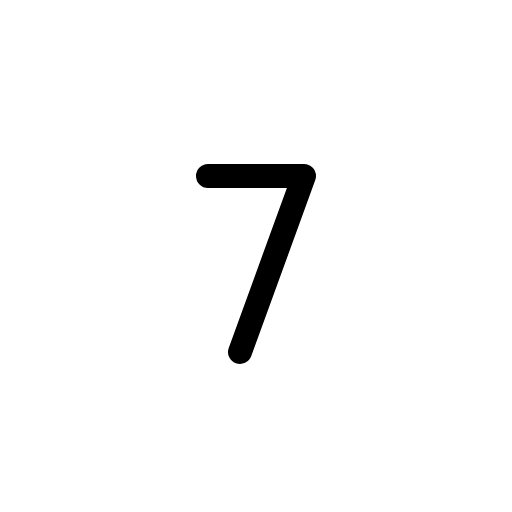
t = 0.00 s
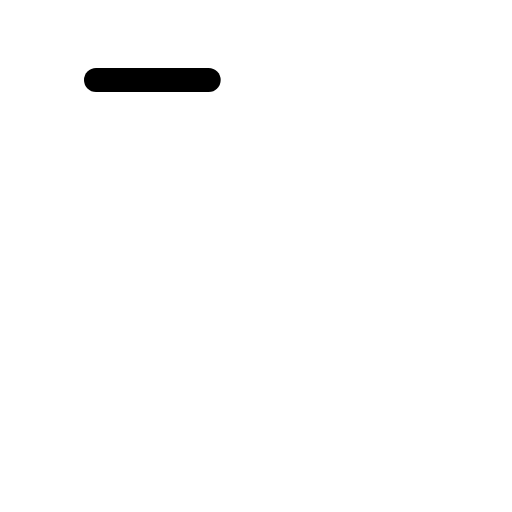
t = 0.30 s
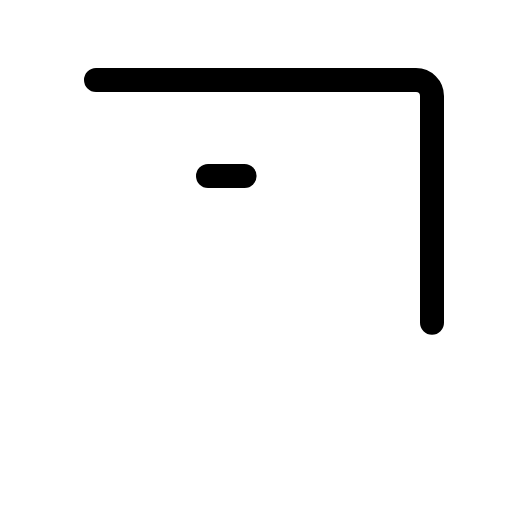
t = 0.68 s
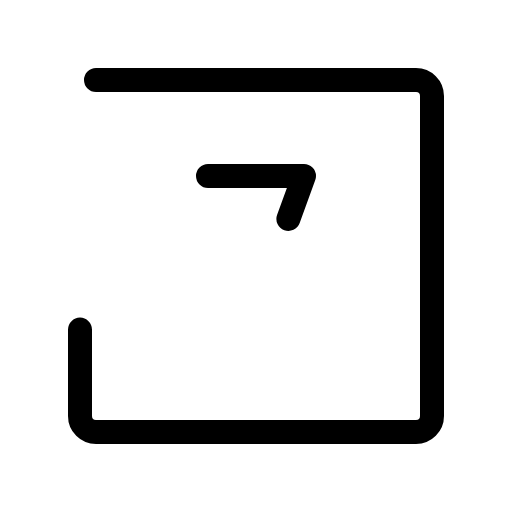
t = 1.05 s
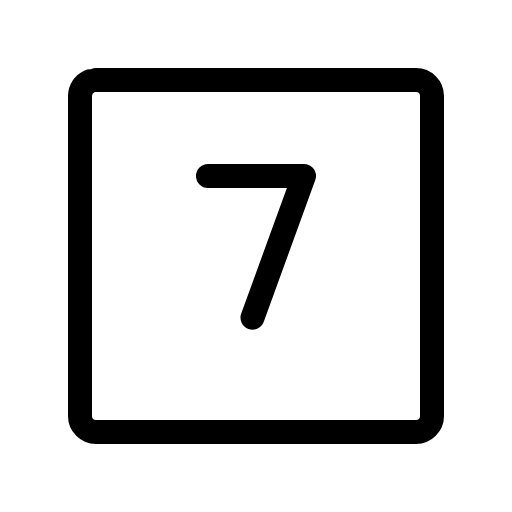
t = 1.43 s

The animated SVG that drew these frames (rendered in a browser with its animation timeline set to each time). Animation: 1 CSS @keyframes rule; one cycle of 1.80 s, repeats indefinitely.

<svg xmlns="http://www.w3.org/2000/svg" viewBox="0 0 256 256">
  <style>
    .draw-line {
      stroke-dasharray: 1;
      stroke-dashoffset: 0;
    }
    svg:hover .draw-line {
      animation: phosphor-draw-in 1.5s ease-in-out infinite;
    }
    @keyframes phosphor-draw-in {
      0%   { stroke-dashoffset: 1; }
      100% { stroke-dashoffset: 0; }
    }
  </style><rect width="256" height="256" fill="none"/><rect x="40" y="40" width="176" height="176" rx="8" fill="none" stroke="currentColor" stroke-linecap="round" stroke-linejoin="round" stroke-width="12" class="draw-line" pathLength="1" style="animation-delay: 0s"/><polyline points="104 88 152 88 120 176" fill="none" stroke="currentColor" stroke-linecap="round" stroke-linejoin="round" stroke-width="12" class="draw-line" pathLength="1" style="animation-delay: 0.3s"/></svg>
